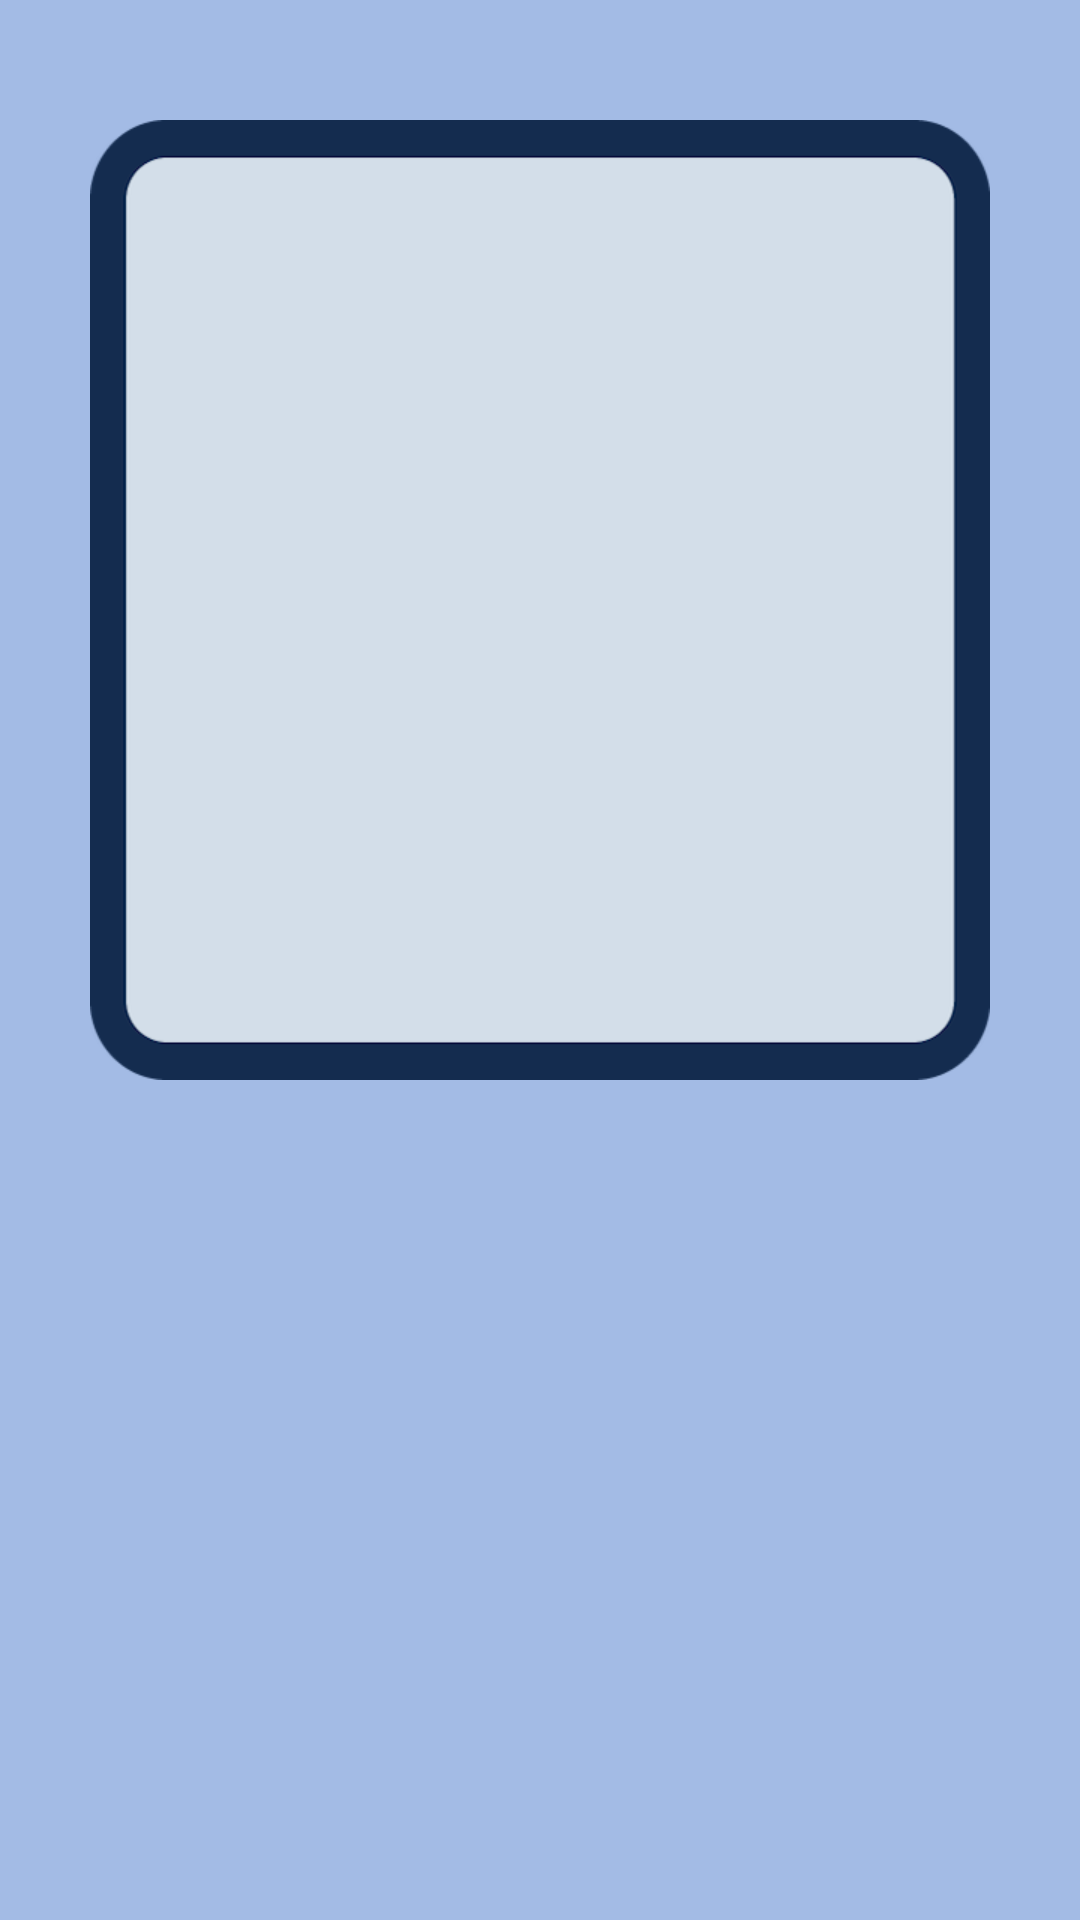

Produce the Android XML layout that renders to this screen, including the resource entries it uses.
<!-- AndroidManifest.xml: application theme AppTheme -->
<!-- res/layout/activity_mc.xml -->
<?xml version="1.0" encoding="utf-8"?>
<RelativeLayout xmlns:android="http://schemas.android.com/apk/res/android"
    android:layout_width="fill_parent"
    android:layout_height="fill_parent"
    android:background="@color/light_background_blue"
    android:animateLayoutChanges="true"
    android:id="@+id/mc_layout"
    >

    <RelativeLayout
        android:orientation="vertical"
        android:layout_width="wrap_content"
        android:layout_height="wrap_content"
        android:background="@drawable/card_template02"
        android:layout_alignParentTop="true"
        android:layout_centerHorizontal="true"
        android:layout_marginTop="@dimen/card_margin_top"
        android:layout_marginBottom="@dimen/card_margin_bottom"
        android:layout_marginLeft="@dimen/card_margin_sides"
        android:layout_marginRight="@dimen/card_margin_sides"
        android:minWidth="@dimen/card_width_plus_padding"
        android:minHeight="@dimen/card_height"
        android:animateLayoutChanges="true"
        android:id="@+id/mc_9_card"
        >

        <TextView
            android:layout_width="wrap_content"
            android:layout_height="wrap_content"
            android:textAppearance="?android:attr/textAppearanceLarge"
            android:id="@+id/mc_correctnessText"
            android:maxWidth="@dimen/card_width"
            android:textColor="@color/border_color"
            android:padding="@dimen/card_base_paddings"
            style="@style/resultTextStyle"/>

        <ImageView
            android:layout_width="wrap_content"
            android:layout_height="wrap_content"
            android:id="@+id/mc_resultImg"/>


        <TextView
            android:layout_width="wrap_content"
            android:layout_height="wrap_content"
            android:id="@+id/mc_answerText"
            android:maxWidth="@dimen/card_width"
            android:textColor="@color/border_color"
            style="@style/answerTextStyle"
            android:paddingTop="@dimen/card_bottom_text_top_paddings"
            android:paddingBottom="@dimen/card_base_paddings"
            android:layout_below="@id/mc_resultImg"
            />

    </RelativeLayout>

    <Button
        android:layout_width="fill_parent"
        android:layout_height="wrap_content"
        android:text="@string/exit_button"
        android:layout_alignParentBottom="true"
        style="@android:style/Widget.Holo.Button"
        android:visibility="invisible"
        android:id="@+id/exit_button"
        android:onClick="exitView"
    />


</RelativeLayout>


    
    
    
    
    
    
    
    
    
    
    
    

    
        
        
        
        
        
        

    
        
        
        
        
        
        
        
        
        
        

    
        
        
        
        
        
        
        
        
        
        

    
        
        
        
        
        
        
        
        
        



<!-- resources referenced by this layout -->
<resources>
  <color name="border_color">#132B50</color>
  <color name="light_background_blue">#A3BBE5</color>
  <dimen name="activity_horizontal_margin">16dp</dimen>
  <dimen name="activity_vertical_margin">16dp</dimen>
  <dimen name="answer_from_bottom">22dp</dimen>
  <dimen name="card_base_paddings">6dp</dimen>
  <dimen name="card_bottom_text_top_paddings">20dp</dimen>
  <dimen name="card_height">320dp</dimen>
  <dimen name="card_margin_bottom">30dp</dimen>
  <dimen name="card_margin_sides">30dp</dimen>
  <dimen name="card_margin_top">40dp</dimen>
  <dimen name="card_width">250dp</dimen>
  <dimen name="card_width_plus_padding">300dp</dimen>
  <!-- drawable card_template: png bitmap (drawable-hdpi, 9313 bytes) -->
  <string name="exit_button">Exit</string>
  <style name="answerTextStyle">
          <item name="fontPath">fonts/RobotoSlab-Light.ttf</item>
          <item name="android:textSize">10pt</item>
          <item name="android:layout_centerHorizontal">true</item>
          <item name="android:gravity">center</item>
      </style>
  <style name="resultTextStyle">
          <item name="android:textSize">8pt</item>
          <item name="android:layout_centerHorizontal">true</item>
          <item name="android:gravity">center</item>
      </style>
  <style name="AppTheme" parent="android:Theme.Holo.Light.DarkActionBar">
          <item name="android:actionBarStyle">@style/CustomActionBarStyle</item>
      </style>
  <style name="CustomActionBarStyle" parent="@android:style/Widget.Holo.Light.ActionBar">
          <item name="android:background">#132B50</item>
          <item name="android:titleTextStyle">@style/MyTheme.ActionBar.TitleTextStyle</item>
      </style>
  <style name="MyTheme.ActionBar.TitleTextStyle" parent="@android:style/TextAppearance.Holo.Widget.ActionBar.Title">
          <item name="android:textColor">@color/light_blue</item>
      </style>
  <color name="light_blue">#D3DEE6</color>
</resources>
